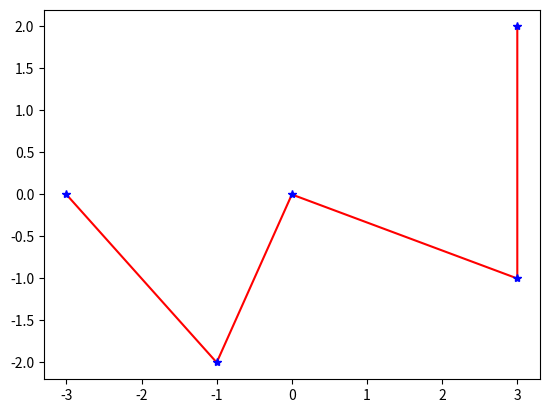

The script that saved this image:

# %%
import matplotlib.pyplot as plt
import numpy as np

# %%
x = (-3, -1, 0, 3, 3)

y = (0, -2, 0, -1, 2)

plt.plot(x, y, "r-", marker="*", mec='b', mfc='b')
plt.show()
